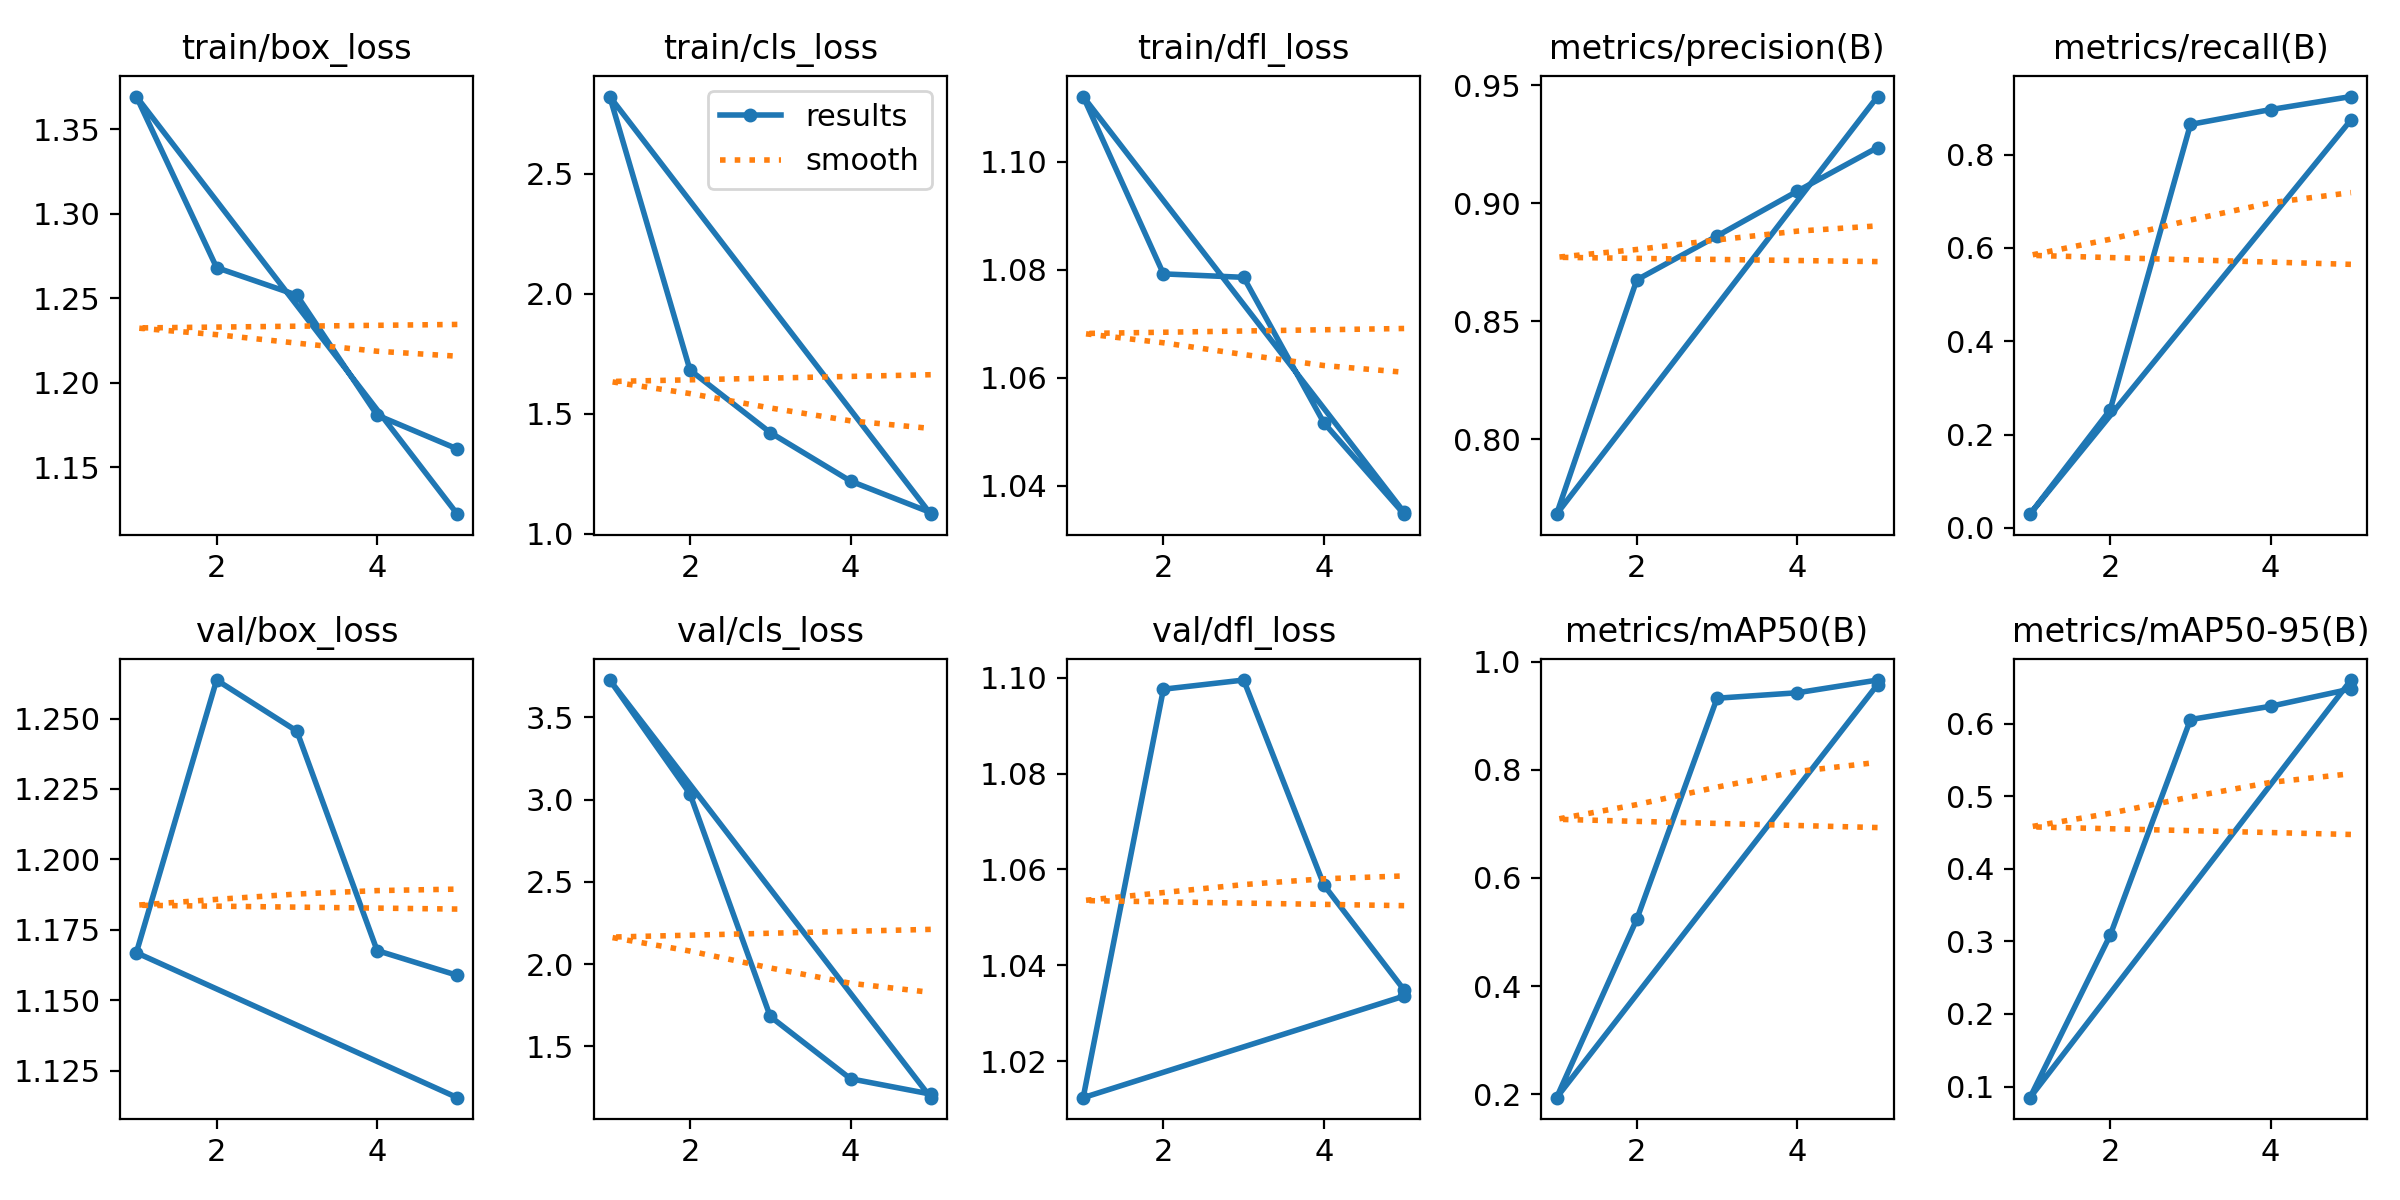

Data behind this chart, as committed beside it:
epoch, time, train/box_loss, train/cls_loss, train/dfl_loss, metrics/precision(B), metrics/recall(B), metrics/mAP50(B), metrics/mAP50-95(B), val/box_loss, val/cls_loss, val/dfl_loss, lr/pg0, lr/pg1, lr/pg2
5, 925, 1.122, 1.081, 1.035, 0.9452, 0.8742, 0.9575, 0.6602, 1.115, 1.187, 1.034, 0.0003467, 0.0003467, 0.0003467
1, 266.3, 1.369, 2.821, 1.112, 0.7683, 0.02941, 0.1939, 0.08469, 1.167, 3.728, 1.012, 0.000543, 0.000543, 0.000543
2, 414, 1.268, 1.681, 1.079, 0.8675, 0.2533, 0.5238, 0.3086, 1.264, 3.034, 1.098, 0.0008812, 0.0008812, 0.0008812
3, 560.9, 1.252, 1.421, 1.079, 0.8861, 0.8647, 0.9322, 0.6057, 1.246, 1.681, 1.1, 0.0009992, 0.0009992, 0.0009992
4, 708.6, 1.181, 1.219, 1.052, 0.9051, 0.8965, 0.9423, 0.6241, 1.168, 1.302, 1.057, 0.0006768, 0.0006768, 0.0006768
5, 853.3, 1.161, 1.088, 1.035, 0.9236, 0.9244, 0.9658, 0.6479, 1.159, 1.209, 1.035, 0.0003467, 0.0003467, 0.0003467
